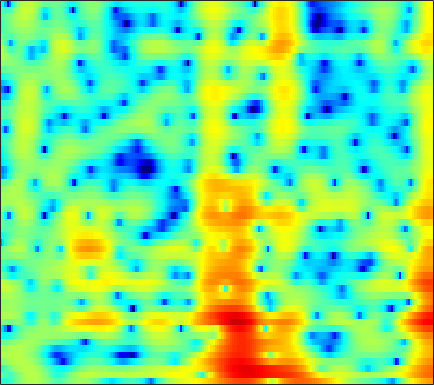

Source data for this figure (header and first rows):
-5.5582, -5.3858, -5.1311, -4.6761, -4.15, -3.2341, -2.1778, -1.3718, -0.36059, 0.5459, 1.3169, 1.7963, 2.3069, 2.6327, 2.7527, 2.7771, 2.6725, 2.515, 2.1868, 1.7234, 1.1331, 0.6119, -0.16498, -0.9933
-1.578, -2.259, -3.036, -3.482, -3.471, -2.959, -2.026, -1.199, -0.1006, 0.9052, 1.752, 2.261, 2.766, 3.079, 3.189, 3.173, 2.976, 2.709, 2.194, 1.497, 0.6162, -0.1643, -1.349, -2.651
-6.197, -4.693, -3.026, -1.694, -0.8699, 0.0965, 0.9246, 1.445, 2.024, 2.483, 2.819, 2.986, 3.089, 3.05, 2.925, 2.629, 2.186, 1.759, 1.071, 0.2529, -0.6887, -1.463, -2.563, -3.705
0.107, 0.4623, 1.005, 1.526, 1.884, 2.32, 2.686, 2.896, 3.078, 3.145, 3.088, 2.964, 2.688, 2.276, 1.878, 1.22, 0.4157, -0.2839, -1.347, -2.564, -3.948, -5.095, -6.777, -8.655
2.553, 2.624, 2.759, 2.886, 2.966, 3.053, 3.102, 3.104, 3.048, 2.908, 2.668, 2.414, 1.966, 1.377, 0.8311, -0.04834, -1.108, -2.032, -3.449, -5.106, -7.047, -8.705, -11.21, -14.06
1.59, 1.773, 2.029, 2.27, 2.426, 2.597, 2.723, 2.787, 2.819, 2.78, 2.662, 2.51, 2.211, 1.786, 1.378, 0.7019, -0.1314, -0.8612, -1.983, -3.287, -4.782, -6.02, -7.818, -9.668
-1.855, -1.557, -1.131, -0.6585, -0.2954, 0.1849, 0.6456, 0.9642, 1.341, 1.647, 1.873, 1.975, 2.035, 2.006, 1.925, 1.73, 1.43, 1.139, 0.6769, 0.1506, -0.4122, -0.8404, -1.4, -1.908
-7.278, -7.009, -6.787, -6.421, -5.912, -4.934, -3.757, -2.865, -1.776, -0.8454, -0.09456, 0.3529, 0.8192, 1.152, 1.339, 1.507, 1.593, 1.61, 1.575, 1.495, 1.389, 1.302, 1.186, 1.09
-8.685, -10.09, -14.03, -26.09, -21.76, -11.86, -7.486, -5.421, -3.514, -2.236, -1.365, -0.8985, -0.4247, -0.08046, 0.1401, 0.4226, 0.7216, 0.939, 1.187, 1.351, 1.411, 1.393, 1.352, 1.346
0.071, -0.2132, -0.5561, -0.8407, -0.8994, -0.6535, -0.211, 0.04395, 0.1105, -0.2505, -1.103, -2.062, -3.608, -4.881, -4.854, -3.458, -1.644, -0.5161, 0.5316, 1.008, 0.9252, 0.493, -0.5884, -2.215
2.633, 2.666, 2.726, 2.744, 2.672, 2.469, 2.142, 1.802, 1.162, 0.1595, -1.377, -2.865, -5.088, -6.867, -7.134, -5.604, -3.433, -2.141, -1.038, -0.5907, -0.6657, -1.048, -2.034, -3.549
0.9858, 1.286, 1.537, 1.702, 1.763, 1.708, 1.5, 1.256, 0.8559, 0.377, -0.1703, -0.6153, -1.122, -1.447, -1.568, -1.563, -1.406, -1.252, -1.062, -0.9352, -0.8924, -0.9239, -1.016, -1.096
0.3224, 0.8112, 1.244, 1.464, 1.538, 1.538, 1.415, 1.242, 0.9236, 0.5843, 0.2647, 0.006504, -0.3575, -0.641, -0.7487, -0.8189, -0.8783, -0.9126, -0.9038, -0.8522, -0.8284, -0.8459, -0.872, -0.86
1.634, 1.958, 2.279, 2.389, 2.339, 2.154, 1.869, 1.576, 1.071, 0.4655, -0.1591, -0.5985, -1.116, -1.528, -1.695, -1.742, -1.624, -1.47, -1.266, -1.142, -1.136, -1.197, -1.369, -1.589
4.055, 4.072, 3.99, 3.821, 3.601, 3.157, 2.564, 2.036, 1.166, -0.03925, -1.621, -2.957, -4.895, -6.559, -6.938, -5.866, -4.043, -2.771, -1.562, -0.93, -0.7804, -0.9517, -1.687, -3.136
3.908, 3.619, 3.056, 2.438, 1.997, 1.43, 0.8421, 0.3902, -0.2707, -1.121, -2.494, -3.981, -6.505, -9.222, -9.759, -7.086, -3.95, -2.213, -0.6217, 0.381, 0.8276, 0.7679, 0.2219, -0.8451
-0.5237, -1.359, -2.868, -4.85, -6.379, -7.702, -7.385, -6.52, -5.268, -4.185, -3.481, -3.265, -3.018, -2.651, -2.338, -1.757, -0.9348, -0.3421, 0.3382, 0.9523, 1.39, 1.565, 1.699, 1.764
-3.468, -4.394, -6.17, -9.001, -11.79, -14.93, -13.11, -10.22, -7.249, -5.334, -3.918, -3.075, -2.285, -1.673, -1.247, -0.7075, -0.2526, 0.06968, 0.5205, 0.9121, 1.244, 1.486, 1.793, 2.06
-2.696, -2.975, -3.347, -3.74, -4.035, -4.154, -3.902, -3.586, -2.954, -2.274, -1.783, -1.43, -1.052, -0.8445, -0.7093, -0.5176, -0.3661, -0.2072, 0.08822, 0.3717, 0.6536, 0.8804, 1.119, 1.305
-0.8282, -0.6347, -0.3751, -0.02506, 0.1911, 0.4552, 0.7551, 0.9281, 1.037, 1.126, 1.052, 0.8105, 0.3732, -0.1962, -0.739, -1.478, -1.889, -1.905, -1.592, -0.9582, -0.2635, 0.1101, 0.3472, 0.2785
-1.853, -1.101, -0.04519, 0.9608, 1.701, 2.484, 3.027, 3.322, 3.474, 3.306, 2.91, 2.329, 1.137, -0.602, -2.535, -6.387, -12.92, -15.09, -8.2, -3.969, -1.491, -0.4042, 0.353, 0.3638
-13.59, -8.955, -4.941, -2.441, -1.086, 0.3016, 1.192, 1.638, 2.013, 1.993, 1.688, 1.307, 0.429, -0.7686, -1.82, -3.421, -4.615, -4.801, -4.172, -2.809, -1.572, -0.8201, -0.03495, 0.4064
-7.221, -6.189, -4.77, -3.305, -2.367, -1.368, -0.5437, -0.1163, 0.2675, 0.4946, 0.4375, 0.312, -0.02098, -0.4969, -0.858, -1.355, -1.7, -1.845, -1.872, -1.645, -1.306, -0.9718, -0.4741, 0.03393
-2.753, -2.795, -2.635, -2.337, -1.974, -1.431, -0.8639, -0.4341, -0.0007102, 0.3181, 0.4965, 0.4466, 0.3116, -0.0001925, -0.3393, -0.7907, -1.333, -1.704, -2.024, -2.264, -2.197, -1.963, -1.504, -0.8285
-0.9391, -1.779, -2.625, -3.111, -3.014, -2.206, -1.145, -0.2877, 0.7151, 1.35, 1.779, 1.841, 1.684, 1.232, 0.6642, -0.3075, -1.619, -2.727, -4.261, -5.612, -6.024, -5.652, -4.496, -2.957
-0.233, -2.373, -6.804, -16.89, -15.9, -6.376, -1.927, 0.09403, 1.931, 3.091, 3.622, 3.8, 3.55, 2.904, 2.134, 0.5882, -1.464, -3.696, -7.873, -15.19, -24.78, -14.76, -9.388, -6.392
1.277, 0.4377, -0.763, -1.449, -1.408, -0.4405, 0.8139, 1.786, 2.753, 3.424, 3.71, 3.689, 3.389, 2.721, 2.02, 0.7697, -0.8455, -2.251, -4.315, -6.391, -8.092, -9.171, -10.47, -12.53
1.573, 1.614, 1.615, 1.693, 1.816, 2.055, 2.36, 2.548, 2.784, 2.798, 2.719, 2.465, 2.034, 1.389, 0.807, -0.07793, -1.113, -1.88, -3.095, -4.239, -5.651, -6.742, -8.573, -10.5
1.11, 1.441, 1.822, 2.108, 2.311, 2.481, 2.623, 2.61, 2.525, 2.238, 1.802, 1.346, 0.606, -0.232, -0.877, -1.639, -2.224, -2.555, -2.86, -3.083, -3.314, -3.476, -3.715, -3.77
0.4351, 0.8149, 1.325, 1.776, 2.088, 2.428, 2.616, 2.659, 2.476, 2.082, 1.286, 0.5245, -0.9659, -2.77, -4.356, -6.123, -6.465, -5.758, -4.152, -2.844, -1.718, -1.143, -0.5556, -0.1929
-2.318, -2.026, -1.441, -0.5288, 0.1663, 1.082, 1.757, 2.118, 2.28, 2.079, 1.428, 0.5943, -1.059, -3.65, -6.458, -11.9, -12.35, -8.26, -4.28, -1.725, -0.03574, 0.8571, 1.7, 2.158
-11.9, -13.08, -10.9, -7.307, -4.975, -2.634, -0.8904, 0.0005458, 0.8363, 1.187, 1.219, 0.9689, 0.4419, -0.3089, -0.8425, -1.366, -1.399, -1.083, -0.3619, 0.492, 1.252, 1.747, 2.219, 2.514
-13.73, -14.29, -12.53, -9.161, -6.86, -4.368, -2.455, -1.363, -0.2566, 0.4633, 0.8981, 1.044, 1.078, 0.9789, 0.8672, 0.7253, 0.6422, 0.6568, 0.7454, 0.9334, 1.155, 1.346, 1.544, 1.729
-9.079, -8.435, -7.2, -5.691, -4.512, -2.965, -1.623, -0.7207, 0.1981, 0.9185, 1.342, 1.548, 1.597, 1.5, 1.318, 1.004, 0.6343, 0.3549, 0.0316, -0.1739, -0.1948, -0.1058, 0.1612, 0.4943
-8.895, -7.301, -5.287, -3.599, -2.419, -1.072, 0.1128, 0.8271, 1.635, 2.176, 2.491, 2.553, 2.428, 2.036, 1.576, 0.7282, -0.3744, -1.347, -2.704, -3.848, -4.267, -3.966, -2.922, -1.717
-7.908, -5.988, -3.959, -2.211, -1.109, 0.2037, 1.295, 1.978, 2.697, 3.158, 3.39, 3.351, 3.07, 2.44, 1.727, 0.3835, -1.545, -3.469, -7.235, -13.92, -27.82, -13.94, -7.769, -4.423
-5.198, -4.411, -3.248, -2.039, -1.13, 0.07476, 1.167, 1.916, 2.679, 3.246, 3.506, 3.532, 3.268, 2.684, 2.025, 0.8291, -0.6647, -2.035, -3.926, -5.688, -6.548, -6.394, -5.454, -4.182
-5.154, -5.27, -4.979, -4.034, -2.899, -1.244, 0.3952, 1.434, 2.611, 3.432, 3.91, 4.06, 3.948, 3.514, 2.985, 2.027, 0.8235, -0.2066, -1.647, -3.013, -4.16, -4.718, -5.064, -4.865
-7.722, -10.92, -17.96, -12.58, -7.557, -3.159, -0.2405, 1.394, 3.019, 4.109, 4.799, 5.021, 5.027, 4.671, 4.159, 3.187, 1.81, 0.5625, -1.51, -4.085, -7.095, -9.518, -11.3, -10.33
-4.833, -5.687, -6.276, -5.311, -3.745, -1.491, 0.5133, 1.817, 3.132, 4.106, 4.732, 4.949, 4.971, 4.644, 4.155, 3.208, 1.854, 0.5489, -1.645, -4.565, -8.347, -11.77, -14.93, -13.14
-2.664, -2.548, -2.236, -1.592, -0.9427, 0.04032, 1.11, 1.848, 2.74, 3.45, 3.904, 4.109, 4.118, 3.852, 3.487, 2.737, 1.721, 0.7853, -0.6795, -2.261, -3.935, -5.089, -6.346, -7.338
-3.24, -2.966, -2.386, -1.696, -1.117, -0.2215, 0.6877, 1.343, 2.176, 2.829, 3.307, 3.53, 3.612, 3.458, 3.195, 2.632, 1.87, 1.204, 0.1902, -0.8766, -1.919, -2.673, -3.593, -4.397
-5.9, -5.527, -4.865, -4.005, -3.175, -1.934, -0.6456, 0.3268, 1.44, 2.38, 3.089, 3.414, 3.642, 3.591, 3.348, 2.82, 2.06, 1.339, 0.3072, -0.7845, -1.756, -2.31, -2.815, -3.039
-10.63, -10.62, -10.84, -9.95, -8.349, -5.599, -2.878, -1.164, 0.749, 2.225, 3.25, 3.776, 4.14, 4.133, 3.888, 3.234, 2.175, 1.098, -0.7297, -2.952, -5.216, -6.244, -5.819, -4.288
-14.48, -15.36, -19.08, -22.79, -15.47, -8.781, -4.564, -2.211, 0.1504, 1.828, 3.011, 3.628, 4.055, 4.098, 3.899, 3.252, 2.136, 0.98, -1.232, -4.531, -9.545, -13.53, -9.823, -5.191
-11.9, -11.07, -9.959, -8.634, -7.348, -5.337, -3.291, -1.9, -0.3498, 0.8945, 1.821, 2.284, 2.673, 2.782, 2.679, 2.32, 1.736, 1.129, 0.1832, -0.8004, -1.616, -1.907, -1.722, -1.059
-6.884, -6.153, -5.265, -4.362, -3.656, -2.696, -1.769, -1.146, -0.3584, 0.2791, 0.7379, 0.9791, 1.196, 1.278, 1.25, 1.15, 0.9847, 0.8141, 0.5956, 0.4253, 0.3321, 0.333, 0.443, 0.6611
-2.216, -1.995, -1.71, -1.393, -1.145, -0.8495, -0.5906, -0.4078, -0.2433, -0.1785, -0.1901, -0.213, -0.3179, -0.4184, -0.4485, -0.4516, -0.4089, -0.2977, -0.1168, 0.09875, 0.3793, 0.6079, 0.9053, 1.188
1.298, 1.092, 0.8343, 0.6052, 0.4609, 0.2628, 0.04691, -0.1069, -0.4492, -0.9363, -1.529, -2.017, -2.75, -3.346, -3.547, -3.538, -3.206, -2.744, -2.102, -1.435, -0.7024, -0.1545, 0.5478, 1.184
3.358, 2.664, 1.801, 1.014, 0.5071, 0.01553, -0.316, -0.5721, -1.083, -1.887, -3.161, -4.574, -7.122, -10.18, -11.67, -10.67, -8.347, -6.953, -5.583, -4.451, -3.274, -2.224, -0.7432, 0.6408
3.608, 2.239, 0.1083, -2.127, -3.414, -3.708, -2.81, -2.149, -1.57, -1.669, -2.6, -3.967, -6.667, -10.39, -12.38, -11.31, -9.351, -8.944, -9.527, -11.19, -10.73, -7.576, -3.384, -0.2667
1.957, 0.331, -2.754, -7.757, -13.81, -11.77, -5.887, -3.344, -1.458, -0.6156, -0.4948, -0.7385, -1.393, -2.208, -2.813, -3.522, -4.287, -5.079, -6.654, -8.516, -8.312, -6.037, -2.639, 0.1016
-0.8503, -1.29, -1.986, -2.618, -2.853, -2.632, -1.863, -1.178, -0.3659, 0.2108, 0.5169, 0.5839, 0.447, 0.1435, -0.1854, -0.6638, -1.184, -1.509, -1.904, -2.038, -1.797, -1.349, -0.4949, 0.4746
-4.147, -3.192, -2.24, -1.525, -1.05, -0.4656, 0.09059, 0.466, 0.9496, 1.32, 1.531, 1.567, 1.482, 1.242, 0.9911, 0.5616, 0.08894, -0.2867, -0.6959, -0.9517, -0.9967, -0.919, -0.6421, -0.2515
-4.791, -3.423, -2.058, -1.004, -0.3469, 0.435, 1.115, 1.582, 2.09, 2.456, 2.65, 2.671, 2.539, 2.202, 1.822, 1.135, 0.268, -0.4886, -1.51, -2.411, -2.942, -2.986, -2.643, -2.051
-2.7, -2.219, -1.576, -0.874, -0.2969, 0.5436, 1.413, 2.034, 2.74, 3.277, 3.61, 3.709, 3.591, 3.181, 2.642, 1.602, 0.09695, -1.37, -4.006, -7.587, -11.22, -10.84, -7.526, -4.808
-2.738, -3.308, -3.884, -3.884, -3.276, -1.871, -0.2188, 0.9299, 2.253, 3.249, 3.91, 4.182, 4.242, 3.951, 3.492, 2.528, 1.126, -0.2865, -2.701, -5.719, -8.275, -8.186, -6.067, -3.96
-4.882, -6.986, -11.8, -23.69, -15.5, -7.578, -3.388, -1.231, 0.8268, 2.257, 3.192, 3.62, 3.892, 3.833, 3.599, 3.045, 2.252, 1.537, 0.5022, -0.4693, -1.192, -1.481, -1.552, -1.395
